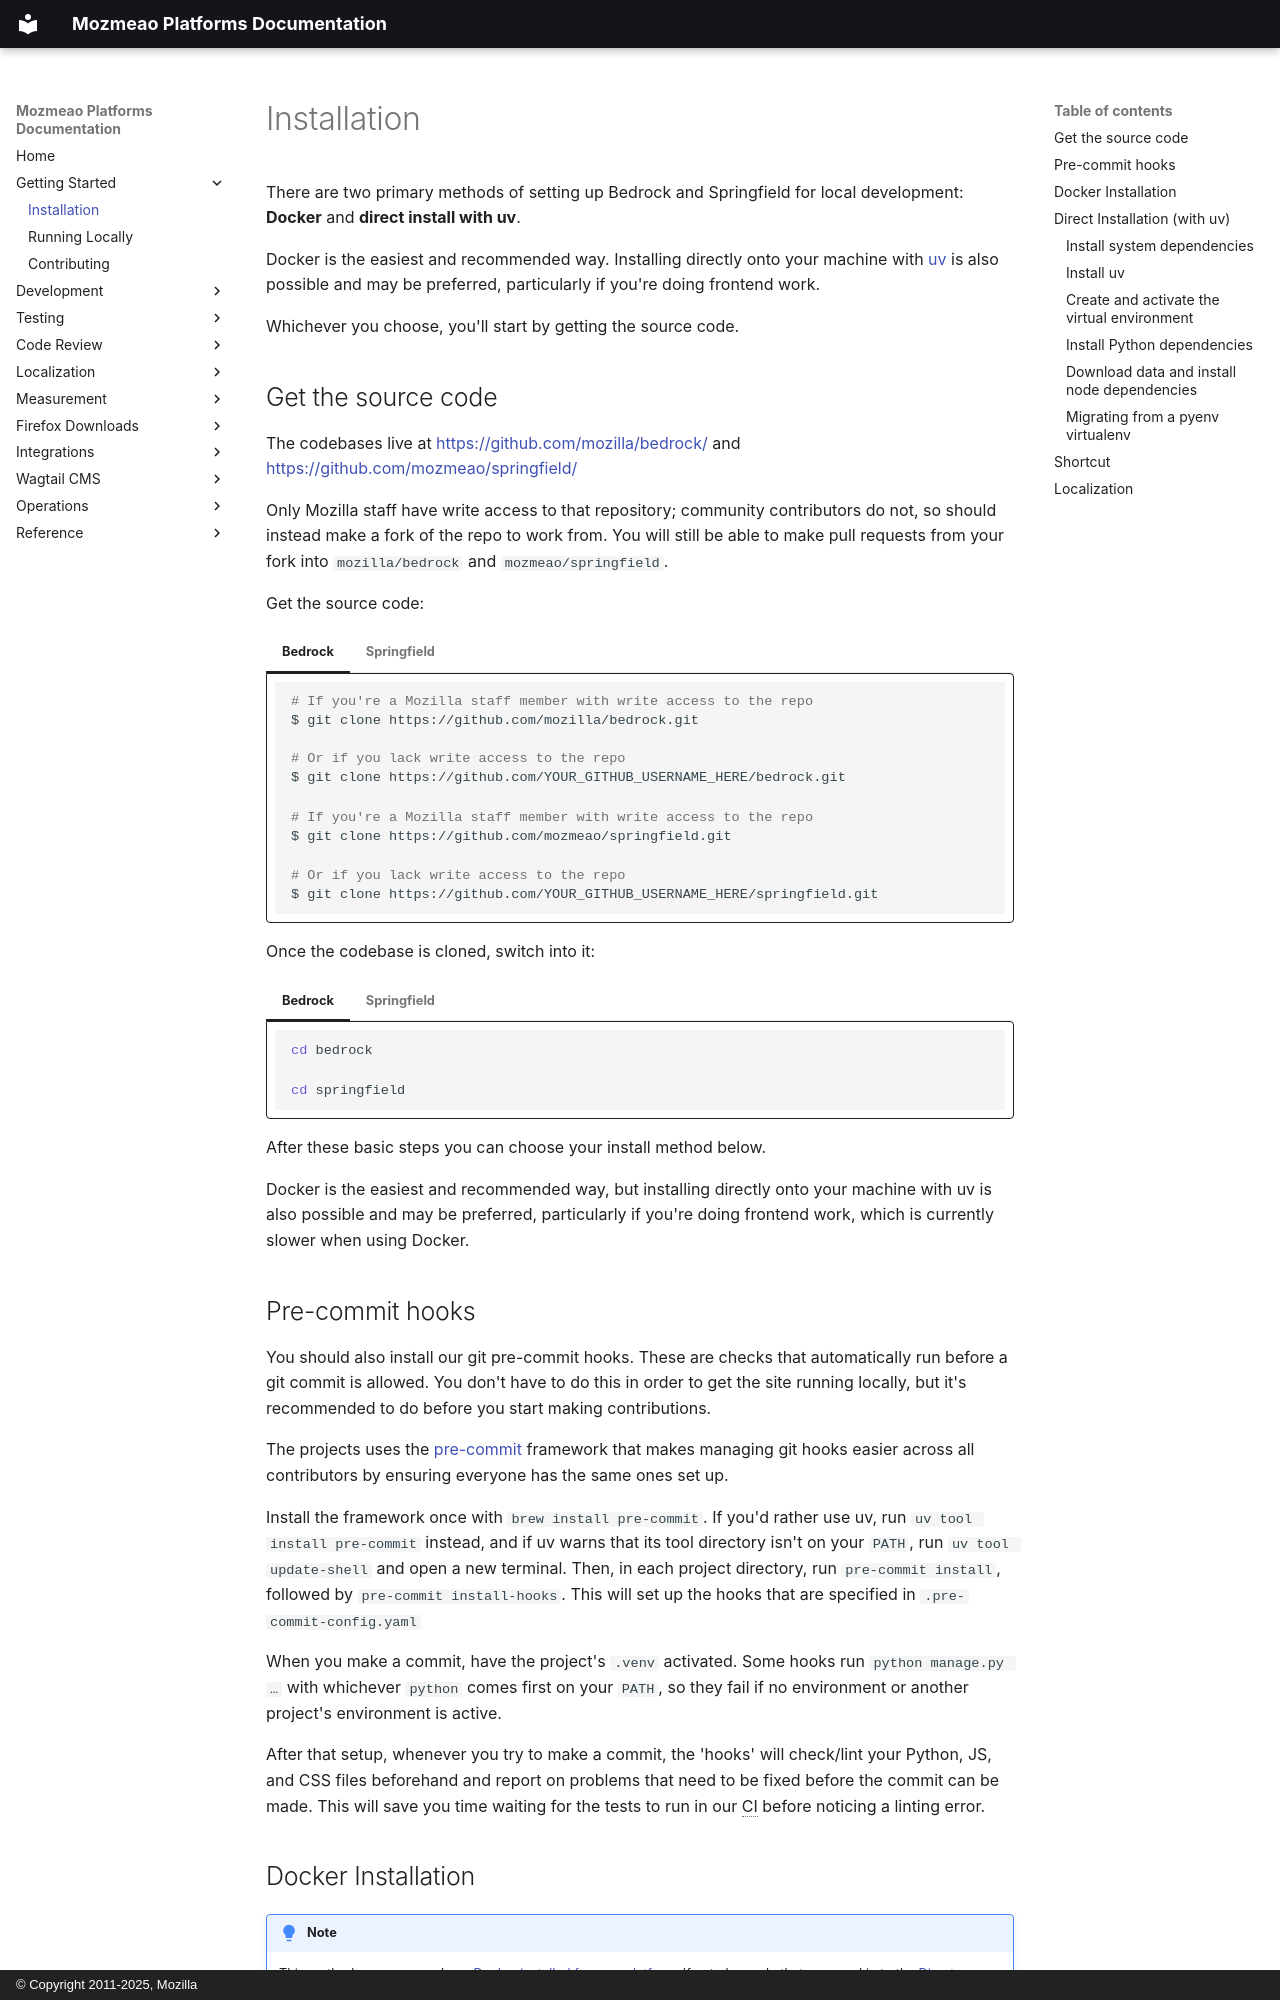

repository: mozmeao/platform-docs · page: getting-started/install/index.html · generator: mkdocs · copyright: © Copyright 2011-2025, Mozilla

There are two primary methods of setting up Bedrock and Springfield for local development: **Docker** and **direct install with uv**.

Docker is the easiest and recommended way. Installing directly onto your machine with [uv](https://docs.astral.sh/uv/) is also possible and may be preferred, particularly if you're doing frontend work.

Whichever you choose, you'll start by getting the source code.

## Get the source code

The codebases live at <https://github.com/mozilla/bedrock/> and <https://github.com/mozmeao/springfield/>

Only Mozilla staff have write access to that repository; community contributors do not, so should instead make a fork of the repo to work from. You will still be able to make pull requests from your fork into `mozilla/bedrock` and `mozmeao/springfield`.

Get the source code:

=== "Bedrock"
    ``` bash
    # If you're a Mozilla staff member with write access to the repo
    $ git clone https://github.com/mozilla/bedrock.git

    # Or if you lack write access to the repo
    $ git clone https://github.com/YOUR_GITHUB_USERNAME_HERE/bedrock.git
    ```

=== "Springfield"
    ``` bash
    # If you're a Mozilla staff member with write access to the repo
    $ git clone https://github.com/mozmeao/springfield.git

    # Or if you lack write access to the repo
    $ git clone https://github.com/YOUR_GITHUB_USERNAME_HERE/springfield.git
    ```

Once the codebase is cloned, switch into it:

=== "Bedrock"

    ``` bash
    cd bedrock
    ```

=== "Springfield"

    ``` bash
    cd springfield
    ```

After these basic steps you can choose your install method below.

Docker is the easiest and recommended way, but installing directly onto your machine with uv is also possible and may be preferred, particularly if you're doing frontend work, which is currently slower when using Docker.

## Pre-commit hooks

You should also install our git pre-commit hooks. These are checks that automatically run before a git commit is allowed. You don't have to do this in order to get the site running locally, but it's recommended to do before you start making contributions.

The projects uses the [pre-commit](https://pre-commit.com/) framework that makes managing git hooks easier across all contributors by ensuring everyone has the same ones set up.

Install the framework once with `brew install pre-commit`. If you'd rather use uv, run `uv tool install pre-commit` instead, and if uv warns that its tool directory isn't on your `PATH`, run `uv tool update-shell` and open a new terminal. Then, in each project directory, run `pre-commit install`, followed by `pre-commit install-hooks`. This will set up the hooks that are specified in `.pre-commit-config.yaml`

When you make a commit, have the project's `.venv` activated. Some hooks run `python manage.py …` with whichever `python` comes first on your `PATH`, so they fail if no environment or another project's environment is active.

After that setup, whenever you try to make a commit, the 'hooks' will check/lint your Python, JS, and CSS files beforehand and report on problems that need to be fixed before the commit can be made. This will save you time waiting for the tests to run in our CI before noticing a linting error.
